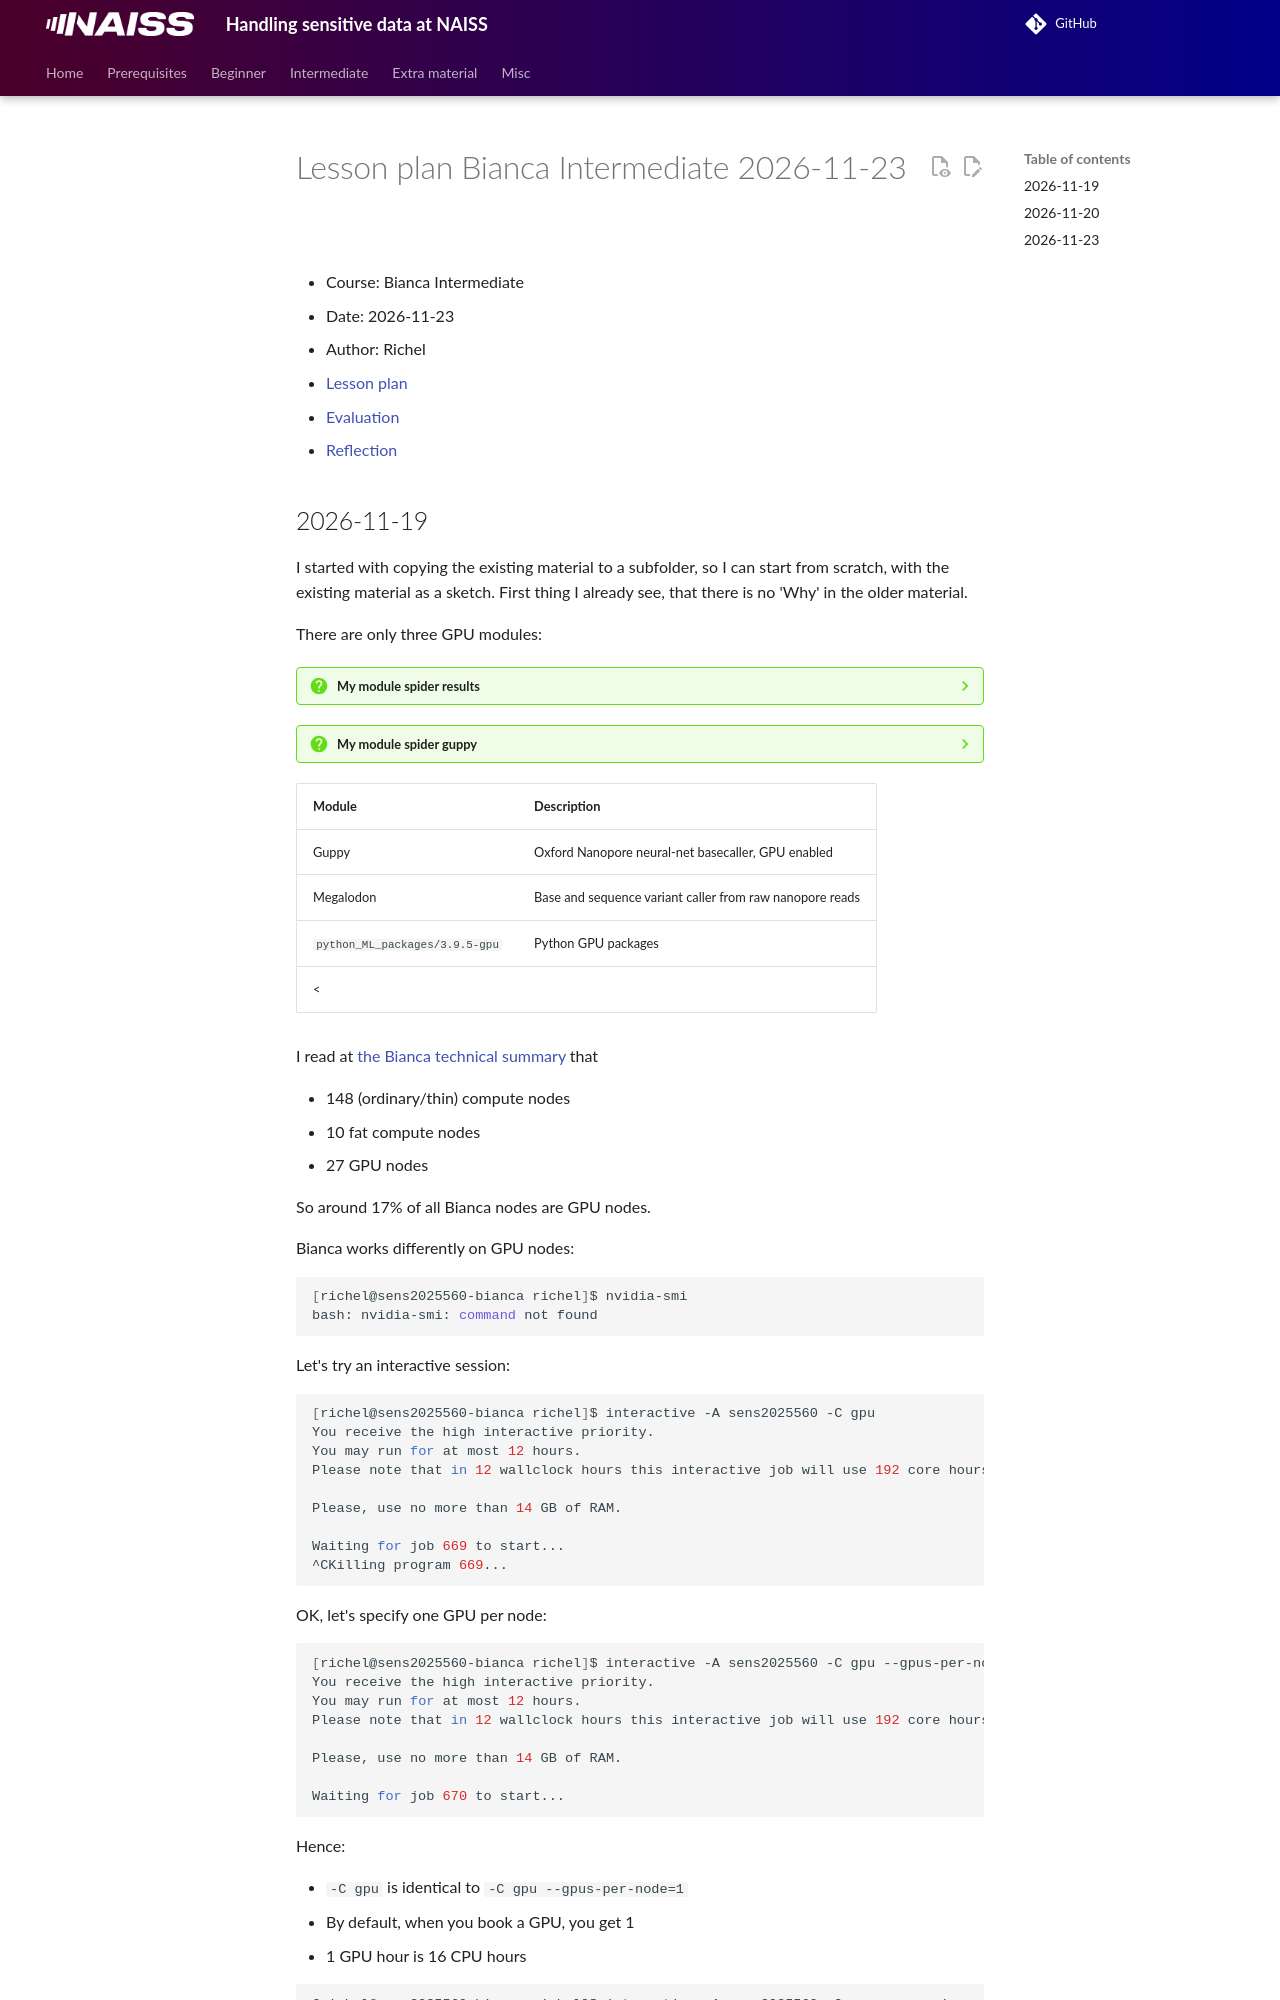

repository: UPPMAX/bianca_workshops · page: lesson_plans/20261123/20261123_richel/index.html · generator: mkdocs

# Lesson plan Bianca Intermediate 2026-11-23

- Course: Bianca Intermediate
- Date: 2026-11-23
- Author: Richel
- [Lesson plan](../../lesson_plans/20261123/20261123_richel.md)
- [Evaluation](../../evaluations/20261123/README.md)
- [Reflection](../../reflections/20261123/20261123_richel.md)
